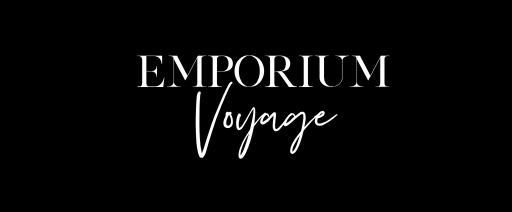
t = 0.00 s
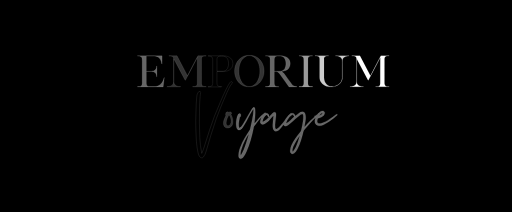
t = 0.70 s
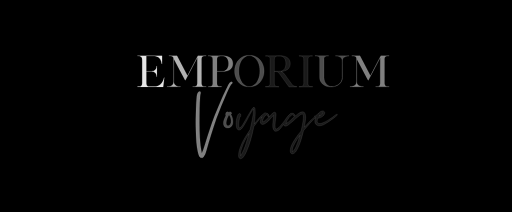
t = 0.95 s
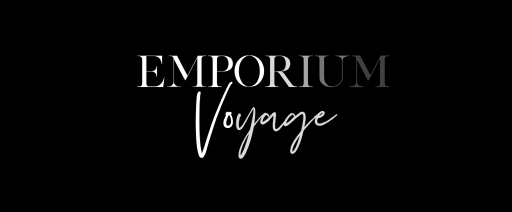
t = 1.33 s
t = 1.70 s: frame unchanged from t = 0.00 s, image omitted
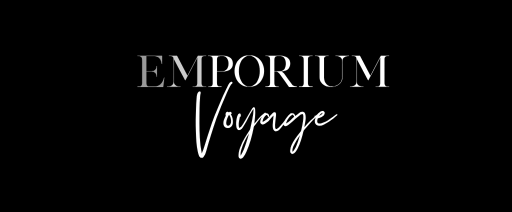
t = 2.20 s

The animated SVG that drew these frames (rendered in a browser with its animation timeline set to each time). Animation: 1 CSS @keyframes rule; one cycle of 2.70 s, repeats indefinitely.

<svg version="1.1" id="Layer_1" xmlns="http://www.w3.org/2000/svg" xmlns:xlink="http://www.w3.org/1999/xlink" x="0px" y="0px" viewBox="0 0 1700.4 703.7" style="enable-background:new 0 0 1700.4 703.7;" xml:space="preserve">
<style type="text/css">
	.st0{fill:#fff;stroke:#fff;stroke-width:.6px;stroke-miterlimit:10;}

    svg {

        background: #000;
    }

    .feat {

        transform-origin: 900px 360px;
        transform: scale(.5);
    }

    @keyframes flash {

        25% {

            fill: #000000;
        }

        50% {

            fill: #fff;
        }
    }

    .feat path:nth-of-type(1) {

        animation: flash 2s linear infinite;
    }

    .feat path:nth-of-type(2) {

        animation: flash 2s .1s linear infinite;
    }

    .feat path:nth-of-type(3) {

        animation: flash 2s .2s linear infinite;
    }

    .feat path:nth-of-type(4) {

        animation: flash 2s .3s linear infinite;
    }

    .feat path:nth-of-type(5) {

        animation: flash 2s .4s linear infinite;
    }

    .feat path:nth-of-type(6) {

        animation: flash 2s .5s linear infinite;
    }

    .feat path:nth-of-type(7) {

        animation: flash 2s .6s linear infinite;
    }

    .feat path:nth-of-type(8) {

        animation: flash 2s .7s linear infinite;
    }

    .feat path:nth-of-type(9) {

        animation: flash 2s .2s linear infinite;
    }

    .feat path:nth-of-type(10) {

        animation: flash 2s .3s linear infinite;
    }

    .feat path:nth-of-type(11) {

        animation: flash 2s .4s linear infinite;
    } 
</style>
<g class="feat">
<path class="st0" d="M12.8,12c0.1-0.4,0.2-1.3,0.3-1.8c54.5,0.1,109.1,0,163.6,0c-0.1,18.3,0.1,36.7-0.1,55   c-1.3-0.5-2.3-1.4-2.5-2.8c-2.6-9.7-4.5-19.9-9.8-28.6c-6.2-10.7-17.4-18.3-29.5-20.5c-4.9-1-10-1.3-15-1.3c-15.9,0-31.8,0-47.8,0   c-0.1,33.6,0,67.2,0,100.8c11.6,0,23.2,0,34.8,0c7.1,0,14.7-1.2,20.3-5.9c9-6.8,13.3-18.2,13.3-29.3c0.5,0,1.6,0,2.1,0   c0,24.1,0,48.2,0,72.3c-0.5,0-1.6,0-2.1,0c-0.1-10-3.1-20.4-10.7-27.2c-5.2-5.3-12.6-7.9-19.9-8c-12.6-0.1-25.2,0-37.8,0   c0.1,23.3-0.1,46.7,0.1,70c0.4,7.4-0.4,15.6,3.5,22.2c3.8,6.1,11.5,7.7,18.2,8c10.3,0.1,20.7,0,31,0c15.1,0.1,30.4-5.4,41.5-15.7   c11.3-10.6,18.7-24.8,22.1-39.8c0.6-1.7,0.5-4.2,3-4.5c-2.2,20.8-5,41.5-7.4,62.2c-56.9,0.1-113.8,0-170.7,0c0-0.6,0-1.7,0-2.2   c8.2-0.3,17.3,0.4,24.3-4.5c6.6-5.1,6.7-14.1,6.9-21.7c0.1-46.4,0-92.7,0-139.1c0.1-6.4-0.3-12.7-0.8-19.1   c-0.5-5.5-2.3-11.6-7.4-14.6C29.2,11.8,20.7,11.9,12.8,12z"/>
<path class="st0" d="M221.6,10c18.1,0,36.2,0,54.2,0c23.1,44.2,46.3,88.4,69.4,132.5c23.1-44.2,46.2-88.3,69.2-132.6   c18.4,0,36.7,0,55.1,0c0,0.5,0,1.5,0,2c-7.8,0.3-16.4-1.2-23.4,2.9c-6.4,4.2-7.3,12.6-7.6,19.6c0,52.3,0,104.6,0,156.9   c0.2,6.7,1.2,14.5,6.9,18.9c6,4.6,13.9,4.5,21.1,4.3c0.9,0.3,5.3-0.4,3,1.6c-29.9,0.4-59.9,0.1-89.8,0.1c0-0.4,0-1.3,0.1-1.7   c8.6-0.3,18.4,0.2,25.4-5.8c5.7-5.9,5.4-14.8,5.4-22.5c0-54.9-0.2-109.8,0.2-164.7c-26.5,50.4-52.7,100.9-79.1,151.4   c-3.3-0.9-4-4.6-5.6-7.2C302.4,121,278.7,76,254.9,30.9c-0.1,50.5,0,101.1,0,151.6c0,5.7,0.9,11.7,4.3,16.4   c5.9,8.4,15.6,13.3,25.6,14.9c5,0.9,10.1,0.8,15.2,1.1c-0.9,0.9-2,1.7-3.3,1.5c-27,0-54,0-81,0c-2.5,0-5,0-7.5-0.3   c1.1-2.1,3.6-1.4,5.5-1.6c11.2,0,23-3,31.1-11.1c5.8-5,8.4-12.6,8.4-20.1c0.1-43,0-86.1,0-129.1c0-8.6,0.2-17.3-0.5-25.9   c-0.4-5.3-2.9-10.7-7.7-13.3c-7-4.1-15.5-3.1-23.3-3.2C221.7,11.5,221.6,10.5,221.6,10z"/>
<path class="st0" d="M481.4,11.8c0.5-0.4,1.6-1.1,2.1-1.4c29.4-0.3,58.8,0,88.1-0.1c17.8-0.4,36.7,0.4,52.3,9.9    c10.8,6.2,18.8,17,21.4,29.3c3.5,16.1,0.7,34.6-11.1,46.8c-12.5,13-31.1,17.5-48.6,18.2c-14.9,0.3-29.7,0.1-44.6,0.1    c0,24.7-0.1,49.3,0.1,74c0.3,7.5,0.1,16.7,6.6,21.8c7.1,5.3,16.5,4.3,24.9,4.6c-0.3,3-3.3,1.9-5.2,2.2c-28.6-0.1-57.3,0.1-86-0.1    c0.2-0.5,0.7-1.5,0.9-2c8-0.6,17,0.3,23.9-4.6c5.8-4.3,6.7-12.1,6.8-18.7c0-52,0-104.1,0-156.1c-0.3-6.5-1-13.9-6.2-18.5    C499.8,11.5,490.1,12.2,481.4,11.8z M547.2,17.1c-5.9,5.3-5.7,14.1-6,21.4c-0.1,24.8,0,49.5,0,74.3c13.5-0.1,27,0.3,40.5-0.2    c11.7-0.5,22.7-7.4,28.5-17.5c7.6-13.1,9-28.8,7.3-43.6c-1.4-12-6.1-24.3-15.9-32c-7.3-5.9-16.9-7.7-26-7.4    C566.1,12.1,555.2,10.8,547.2,17.1z"/>
<path class="st0" d="M738.1,8.1c5.8-0.9,11.7-0.5,17.6-0.6c6.7,0,13.5-0.3,20.1,0.8c18.8,3.1,36.5,12.7,49.4,26.7    c12.3,13.4,21.3,29.9,25.6,47.5c4.5,18.3,4.7,37.7,0.6,56.1c-4.2,18.9-13.7,36.6-27,50.7c-12.5,13.2-29.3,22.4-47.3,25.6    c-8.7,1.7-17.7,0.9-26.5,1.1c-20.4,0.8-40.8-7.1-56.1-20.4c-24.9-21.6-37.6-55.4-36.3-88c0.5-19.4,6.3-38.6,16-55.4    c8.1-13.1,18.9-24.8,32.1-32.9C716.1,13.6,726.9,9.6,738.1,8.1z M746.7,9.6c-4.5,0.5-8.5,2.5-12.5,4.5c-12,5.5-22.2,14.7-29,26    c-11.8,18.2-17,40-18.3,61.4c-1.2,20.8,1.1,41.9,8.2,61.6c6.4,16.8,16.4,33.3,32.2,42.7c7,3.8,14.1,8.1,22.3,8.6    c7.8,0.2,16,0.7,23.3-2.6c7.1-3.3,14.1-6.9,20.1-12c5.6-4.4,9.9-10.2,13.9-16.1c11.1-17,16.6-37.1,18.4-57.1    c1.7-20.6,0-41.6-6.4-61.3c-4.4-13.5-11.3-26.4-21-37c-7.4-7.7-16.9-13.1-26.7-17.3C763.4,8.4,754.9,9.2,746.7,9.6z"/>
<path class="st0" d="M862.3,11.9c0.7-1.9,2.8-1.6,4.4-1.6c32.3,0,64.6,0,97,0c15.2,0.2,30.9,2.8,43.7,11.5    c10.8,6.7,17.9,18.6,19.7,31.1c2,13.6-0.1,28.5-8.7,39.6c-6.6,8.8-16.6,14.4-26.9,17.8c-7.7,2.9-16.1,3.3-24.2,4    c5.1,2.1,10.2,4.6,14.3,8.4c4.7,4.2,8.6,9.4,12.3,14.5c14.1,19.6,28.2,39.2,42.3,58.8c2.9,4,5.6,8.4,9.8,11.2    c7.5,5,16.5,7.6,25.5,7.7c0,0.5-0.1,1.6-0.2,2.1c-17.2,0-34.5,0-51.7,0c-20.9-28.9-41.8-57.9-62.7-86.8c-4.1-5.5-8.7-11-15.1-13.8    c-6.2-2.8-13.1-1.6-19.7-1.8c0,24.7-0.1,49.3,0.1,74c0.3,7.5,0.1,16.6,6.7,21.8c6.8,5.3,16,4.2,24,4.7l0.6,2    c-30.2,0.2-60.4,0-90.6,0.1c0-0.6-0.1-1.7-0.1-2.2c7.8-0.2,16.3,0.4,23.4-3.7c6.6-4.1,7.8-12.5,7.9-19.6c0-52,0-104.1,0-156.1    c-0.3-6.6-1-14.4-6.6-18.8C880.2,11.6,870.8,12.1,862.3,11.9z M926.3,19.2c-4.2,5.9-3.8,13.5-4.1,20.4c-0.1,24.4,0,48.8,0,73.2    c9.8,0,19.7,0,29.5,0c6.8,0,13.7,0.2,20.2-2c9.1-2.9,16.3-10,20.7-18.3c6.8-14.5,7.7-31.2,4.7-46.7c-2.5-12.3-9.3-24.5-20.9-30.1    c-9.5-4.8-20.5-3.5-30.8-3.7C938.7,12.1,930.8,13.3,926.3,19.2z"/>
<path class="st0" d="M1086.4,10.3c29.1,0,58.2,0,87.3,0c1.5-0.2,2.7,0.3,3.3,1.7c-8.8,0.1-18.5-0.5-25.8,5.3   c-5.1,4.5-5.5,12-5.8,18.3c0,52,0,104,0,156c0.2,6.6,0.8,14.3,6.5,18.7c7.1,5.2,16.4,4.5,24.8,4.5c0,0.6,0,1.7,0,2.3   c-30.1,0-60.2,0-90.2,0c0-0.6,0-1.7,0-2.2c8.1-0.3,17.1,0.4,24.1-4.4c6.8-5,6.9-14.3,7.1-21.9c0.1-46.7,0-93.3,0-140   c0-6.7,0.2-13.5-0.8-20.1c-0.8-4.7-2.5-9.8-6.8-12.3c-7.1-4.3-15.7-4.1-23.7-4.1L1086.4,10.3z"/>
<path class="st0" d="M1192.1,9.5c26.8,0,53.7,0,80.5,0c3.1,0,6.3-0.2,9.4,0.2c0.3,0.5,0.8,1.5,1,2c-7.7,0.2-16-0.7-23,3.2   c-5.6,2.9-8,9.7-7.9,15.7c0.1,41,0,82,0,123c0.5,16.4,5.3,33.5,16.8,45.6c9.7,10.2,23.8,15.7,37.7,15.4   c16.6-0.5,32.9-6.7,45.8-17.2c12.3-10.1,20-25.7,20.1-41.7c0.1-29.4,0-58.8,0-88.1c-0.2-9.7,0.4-19.4-0.4-29.1   c-0.6-7.5-5.2-14-11.2-18.2c-7.9-5.8-17.9-7.6-27.5-8.2c-2.2-0.1-4.4-0.2-6.3-1.6c4-1,8.2-0.6,12.3-0.6c26.3,0,52.7,0,79,0   c0,0.5-0.1,1.5-0.1,1.9c-9.8,0.3-19.9,1.3-28.6,6.2c-7.6,4.2-14.2,11.6-15,20.6c-0.7,8-0.1,16-0.3,24c0,31.4,0,62.8,0,94.1   c-0.2,14.8-6.8,29.2-17.5,39.4c-13.7,13.3-32.8,19.8-51.6,21c-16.5,1.1-33.5-1.3-48.1-9.2c-10.4-5.4-19.5-13.3-25.7-23.3   c-6.1-9.5-8.5-20.9-8.5-32.1c0-40.3,0-80.7,0-121c-0.1-6-1.8-12.9-7.3-16.1c-7.2-4-15.7-3.6-23.7-3.6   C1192.1,11.2,1192.1,10.1,1192.1,9.5z"/>
<path class="st0" d="M1436.7,10c18.1,0,36.1-0.1,54.2,0c23.1,44.2,46.3,88.4,69.5,132.5c23.1-44.2,46.2-88.3,69.2-132.6   c18.4,0,36.8,0,55.1,0c0,0.5,0,1.5,0,2c-7.8,0.3-16.3-1.2-23.4,2.9c-6.4,4.2-7.3,12.5-7.6,19.5c0,52.4,0,104.7,0,157.1   c0.2,6.9,1.4,15.2,7.6,19.4c6.9,4.8,15.7,3.8,23.7,3.8c0,0.4,0,1.3,0,1.8c-30,0-60.1,0.1-90.1,0c0-0.4,0-1.3,0-1.7   c8-0.2,16.7,0.1,23.7-4.4c5.8-3.9,6.8-11.5,7.1-17.9c0.1-56.9-0.2-113.7,0.3-170.6c-26.5,50.4-52.7,100.9-79.1,151.3   c-1.3-0.6-2.7-1.2-3.2-2.6c-24.5-46.6-49.1-93.2-73.7-139.8c0,43.2,0,86.4,0,129.7c0.2,9-0.3,18,0.3,27   c0.8,10.9,9.6,19.3,19.2,23.3c8,3.6,16.9,3.8,25.6,4.1c-1.1,1.9-3.5,1.4-5.3,1.6c-28.6-0.1-57.2,0-85.8-0.1c0-0.4,0-1.3,0-1.7   c10.4,0.2,21.4-0.9,30.4-6.8c5.7-3.9,11-9.2,12.7-16c1.5-5.7,1.1-11.6,1.2-17.5c0-30.3,0-60.7,0-91c-0.1-17.3,0.3-34.7-0.3-52   c0-6-1.9-12.6-7.3-15.9c-7.1-4.5-15.9-3.4-24-3.6C1436.6,11.5,1436.7,10.5,1436.7,10z"/>
<path class="st0" d="M625.8,189.6c2.8-3.4,6.3-6.9,10.8-7.6c2.9,0.1,6.4,1.4,7.1,4.6c0.3,2.3,0.8,5.2-1.2,6.9c-2.6,2.3-6,3.9-7.9,7   c-11.1,16.6-18.3,35.2-26.9,53.1c-25.2,56.7-49.3,114-70.6,172.3c-13,37.4-25,75.2-36.8,113c-10.8,34.8-21.2,69.6-30.9,104.7   c-3.7,14.3-9.6,28.2-19,39.7c-3,3.6-8.1,5.7-12.8,4.4c-6.2-1.1-11.1-5.6-14.3-10.9c-5-8.3-6.4-18-8.8-27.3   c-4.9-22.8-8.1-45.9-9.9-69.1c-1.6-22.3-2.3-44.6-3.2-66.9c-0.8-25.4-1.7-50.9-1.2-76.3c0.3-22.9,1.3-45.9,1.9-68.8   c1-27.7,1.5-55.4,4.5-82.9c1.1-10.3,2.1-21.2,7.8-30.2c3-5.3,8.9-9,15.1-8.2c3.3,2,4.6,6.3,3.4,10c-2.3,8.3-3.7,16.9-3.8,25.5   c-2.6,25.2-3.2,50.6-3.9,76c-0.8,65.3-1.8,130.8,1.9,196c1.8,34.9,5.6,69.8,13,104c9.1-18.6,14.6-38.6,21.1-58.1   c19.9-63.4,39.4-127,63.2-189.1c15.1-37.9,31.5-75.2,47.3-112.8c4.1-10,8.9-19.7,13.3-29.7c5.2-12,10.6-23.8,16.7-35.4   C610.4,219.2,615.3,202.8,625.8,189.6z"/>
<path class="st0" d="M600.9,388.7c1.9-4,6.4-6.2,10.7-6.1c2.4,0.4,4.6,1.7,7,2.4c2.6,0.2,4.8-1.4,7.1-2.1    c6.7-1.7,15,5.2,12.4,12.3c-0.7,2.4-3.5,2.2-5.4,2.6c11.8,16.9,16.1,38.5,13.9,58.8c-0.9,9.1-4.3,18.5-11.9,24.1    c-5.8,4.1-11.9,8.4-19.2,9.2c-8,1-16.7-0.9-22.4-6.9c-7.3-7.1-9.6-17.6-9-27.5c0-16.9,8.7-31.9,15.7-46.8    C598.4,402.2,597.8,394.9,600.9,388.7z M621.3,402.5c-4.5,7.6-8.4,15.5-12.2,23.4c-4.3,9.3-6.2,19.5-6.7,29.7    c-0.1,4.4,0.2,9,2.2,13c2.1,4.6,7.9,7.1,12.7,5.5c4.6-1.5,9.3-3.8,12-7.9c5.1-7,5.8-16.1,5.6-24.5    C634,427.7,630.1,413.4,621.3,402.5z"/>
<path class="st0" d="M782.1,353.9c3-2.2,7.3-1,9.5,1.7c2,2.5,2.3,5.8,2.8,8.8c3.1,32.6-1.5,65.1-5.3,97.4    c10.1-11.6,18.7-24.5,29.3-35.6c5.2-5.1,9.6-11.1,15-16.1c7.2-7.5,15.6-13.8,23.9-20c2.6-2.5,7.5-2.4,8.8,1.5    c4.9-0.8,10.5-0.3,14.1,3.5c4.7,4.9,8.1,11.6,7.4,18.5c-0.1,3.1-5.3,4.4-6.8,1.7c-2.3-3.3-3-7.3-5.5-10.5c-2.6-2-6.4-1.6-9,0.2    c-5.2,3.1-8.7,8.2-11.6,13.4c-5.7,9.3-11,19.5-10.6,30.8c4.3-1,8.7-2.3,12.2-5.1c20.1-15.4,37.1-34.3,54.1-52.9    c3.8-3.7,8.7-7.3,14.3-6.4c3.9,0.1,6.3,3.8,7.7,7c2.5,6.3,0.7,13.2,0.3,19.7c-2,24.9-7.4,49.8-5.2,74.9c0.2,4,1.8,7.9,4.7,10.6    c7.8-0.8,14.8-5.5,20-11.2c4.8-5.2,10.4-9.6,14.8-15.1c8.1-9.7,15.8-19.7,23.3-29.8c4.5-5.6,7.6-12.2,12-17.9    c7.5-11.2,17.8-20.1,27.5-29.3c2.3-2.8,6.1-1.2,9.1-1.7c5-0.7,10.7,0,14.3,4c3.4,4,5.3,8.9,7.4,13.6c8.7-5.4,16.1-12.7,24.8-18.4    c7-5.3,15.6-8.2,24.3-8.6c4.2-0.8,7.8,1.9,11.3,3.7c2.2,1.1,3.1,3.5,4.2,5.5c5,10.1,5.4,21.6,5.2,32.6c-0.9,20.4-6,40.2-8.8,60.4    c13.4-15,26.6-30.4,41-44.5c8.9-9.1,18.6-17.2,27.8-25.8c-0.5-1.5-1-2.9-1.4-4.4c2.2-1.9,4.9-1.6,7.6-1.4    c6.8-5.7,14.2-10.8,19.8-17.8c6.3-7.4,14.9-13,24.5-14.6c6.7-1.1,14.6,3,15.8,10.1c1.1,10.6-5.8,20-13.8,26.2    c-8.6,7.5-19.8,11.5-31.2,11.9c-3.5,6.8-5.2,14.4-4.9,22c0.4,4.1,1.8,8.8,5.5,11.2c7.3,3.2,15.9,3.5,23.5,0.7    c17.8-6.5,35.3-14.2,50.7-25.4c16.1-9.9,31.1-21.4,46-32.9c2.2-1.9,5.1-1.8,7.8-1.6c0,2.2,0.9,4.9-0.6,6.8    c-7.5,8-16.9,13.7-25.2,20.8c-19.9,14.8-40.5,28.6-62.1,40.9c-10.2,5.7-22,8.8-33.7,8.3c-8.6-0.4-17.2-4.5-22.2-11.6    c-4.5-6.1-5.6-14-5.4-21.4c0.2-7.7,3.2-14.8,5.6-22c-12.4,12.6-26.1,23.8-37.3,37.4c-12.9,14.5-25.8,29-38.1,44    c-2.2,2.8-5.1,5.3-5.8,9c-5,20.8-10.7,41.5-17,62c-5.7,18.4-12.7,36.4-21.5,53.6c-4.1,8.3-8.8,16.3-14.5,23.6    c-4,5.2-9.5,9.1-15.7,11.2c-6.7,2.2-14.9-1.4-17.5-8.1c-3-6.4-1.5-13.6-0.8-20.3c2.5-19.6,11.4-37.6,21.6-54.2    c13.2-24.5,31.5-45.6,48.6-67.4c1.9-2.2,2.1-5.2,2.7-7.9c4-20.6,9.7-40.9,11.9-61.7c1.1-10.7,2.3-21.4,1.6-32.1    c-0.2-4.4-2-8.4-4.4-11.9c-5.5,0.5-11.1,1.8-15.6,5.1c-2.7,1.9-5,4.2-7.6,6.2c-16.1,11.3-29.9,25.5-44.6,38.4    c-9,8.1-18.6,15.5-28.1,22.9c-6.2,4.8-14.2,8.5-22.2,6.9c-5-1.1-7.8-5.7-8.9-10.3c-8.4,11.6-16.4,23.5-26.8,33.5    c-6,6.2-14.3,10-22.8,11.4c-7.2,1.1-14.3-3.6-17.2-10c-5-10.3-5.2-22-5.1-33.1c0.1-20.8,4.7-41.3,5.6-62    c-7.3,6.5-14.1,13.5-20.2,21.1c-8.8,11.1-18.8,21.5-30.6,29.4c-6.4,3.8-12.7,8.7-20.5,8.9c-6.3,0.6-13.3-2.5-15.7-8.5    c-2.9-5.6-1.5-12.1-0.4-18c1.7-8.8,5.5-16.9,9.7-24.8C827,426,817,439.4,806.8,452.6c-6.5,8.5-12.9,17.2-19.3,25.9    c-2.7,3.5-2.5,8.1-3.6,12.2c-10.7,53.1-25.3,105.6-46.7,155.4c-5.7,13.5-12.7,26.6-21.9,38.2c-4.3,5.4-10.6,10.1-17.9,9.9    c-4.8-0.1-8.3-4.1-10.4-8.1c-3.2-6.4-2.3-13.7-2-20.6c0.8-17.7,6.3-34.7,12.6-51.1c7.6-20.4,16.8-40.1,28.1-58.7    c10-16.6,20.4-32.9,31.2-49c1.9-3,4.4-5.8,4.9-9.4c4.4-20.7,9-41.3,13.6-62c5.4-23.8,8.1-48.1,9.1-72.5c-2.4,2.1-4.8,4.3-6.5,7    c-10.1,17-20.5,34-29.3,51.8c-8,16.3-16.7,32.2-26.4,47.5c-6.9,10.8-12.6,23-23.3,30.7c-4.7,3.7-11.2,4.5-16.8,2.8    c-8.1-4.6-10.8-14.2-12.3-22.8c-2.8-17.5-1.3-35.4,2.3-52.6c2.2-9.8,4.8-19.6,10-28.2c3.1-5.1,11.9-7.6,15.6-1.8    c2.1,4.7,1.8,10.1,1.7,15.2c-0.1,3.1-4.2,1.7-6.2,2c-3.7,18.8-8.5,37.7-7.6,57c0.2,6.5,1.5,13,3.5,19.2    c11.5-4.5,18.1-15.4,24.6-25.2c11-17.6,21.2-35.8,31-54.1c7.3-13.4,15.2-26.6,23.5-39.4C772.4,365.8,775.7,358.4,782.1,353.9z     M1219.2,410.8c6-2.6,11.8-5.7,16.6-10.1c3.5-3,6.8-6.6,7.1-11.4C1232.5,393.1,1225.1,401.8,1219.2,410.8z M1036.7,404.7    c-6.9,3.8-11.8,10.1-16.8,16.1c-9.1,12-16.6,25.4-20.9,39.9c10.6-5.9,20.4-13.2,29.2-21.4c8.7-8.2,17.4-16.3,26.2-24.4    c-2.2-3.3-3.3-7.2-5.7-10.4C1045.4,400.9,1040.3,402.6,1036.7,404.7z M705.2,626.4c-4.7,15.3-9.6,31.4-6.8,47.6    c15.9-25.7,27-54,36.2-82.6c7.1-21.3,13.5-42.8,19.3-64.5C733.4,557.7,716.5,591.1,705.2,626.4z M1072.1,567.9    c-9,15-17.8,30.2-24.8,46.2c-4.7,10.3-6.3,21.9-5.5,33.2c3.9-2.1,7.7-4.8,9.9-8.7c3.7-6.9,9.3-12.6,12.2-20    c12.5-25.7,20.5-53.2,28.6-80.5C1085.4,547.9,1078.3,557.6,1072.1,567.9z"/>
</g>
</svg>